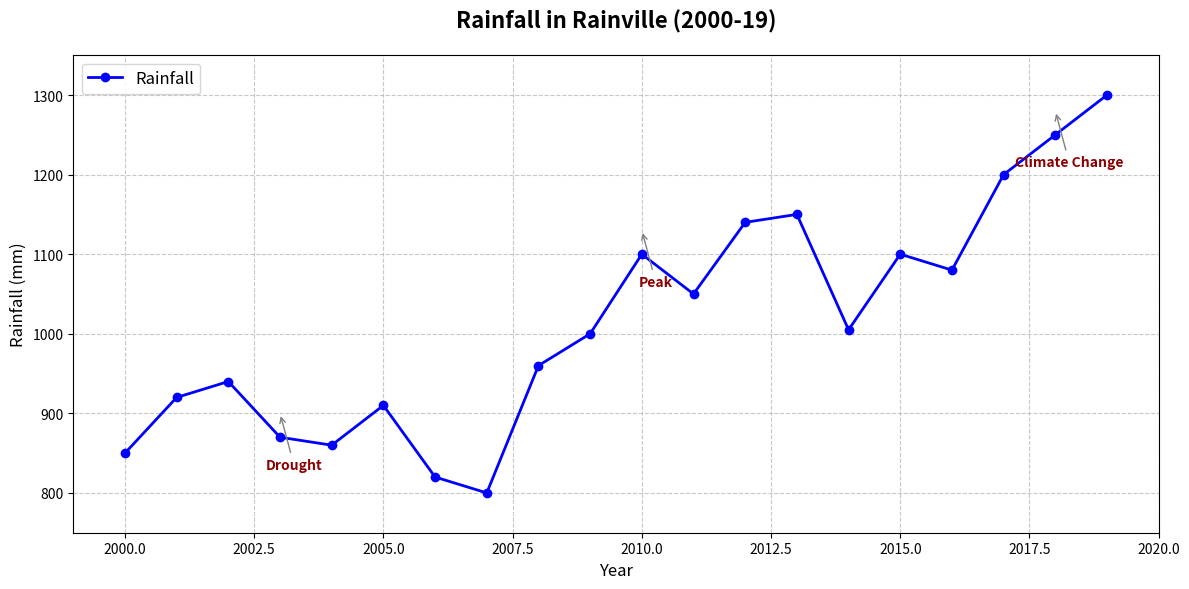

The script that saved this image:
import matplotlib.pyplot as plt
import numpy as np

years = np.arange(2000, 2020)
rainfall = np.array([850, 920, 940, 870, 860, 910, 820, 800, 960, 1000, 
                     1100, 1050, 1140, 1150, 1005, 1100, 1080, 1200, 1250, 1300])

fig, ax = plt.subplots(figsize=(12, 6))

ax.plot(years, rainfall, label='Rainfall', color='blue', linewidth=2, marker='o')

annotations = {
    2003: "Drought",
    2010: "Peak",
    2018: "Climate Change"
}

for year, text in annotations.items():
    ax.annotate(text, xy=(year, rainfall[np.where(years == year)][0] + 30), 
                xytext=(10, -40), textcoords='offset points', 
                arrowprops=dict(arrowstyle='->', color='grey'),
                ha='center', fontsize=10, color='darkred', weight='bold')

ax.set_title("Rainfall in Rainville (2000-19)", fontsize=16, weight='bold', pad=20)
ax.set_xlabel("Year", fontsize=12)
ax.set_ylabel("Rainfall (mm)", fontsize=12)
ax.set_xlim(1999, 2020)
ax.set_ylim(750, 1350)
ax.grid(True, linestyle='--', alpha=0.7)

ax.legend(loc='upper left', frameon=True, fontsize=12)

plt.tight_layout()
plt.show()
